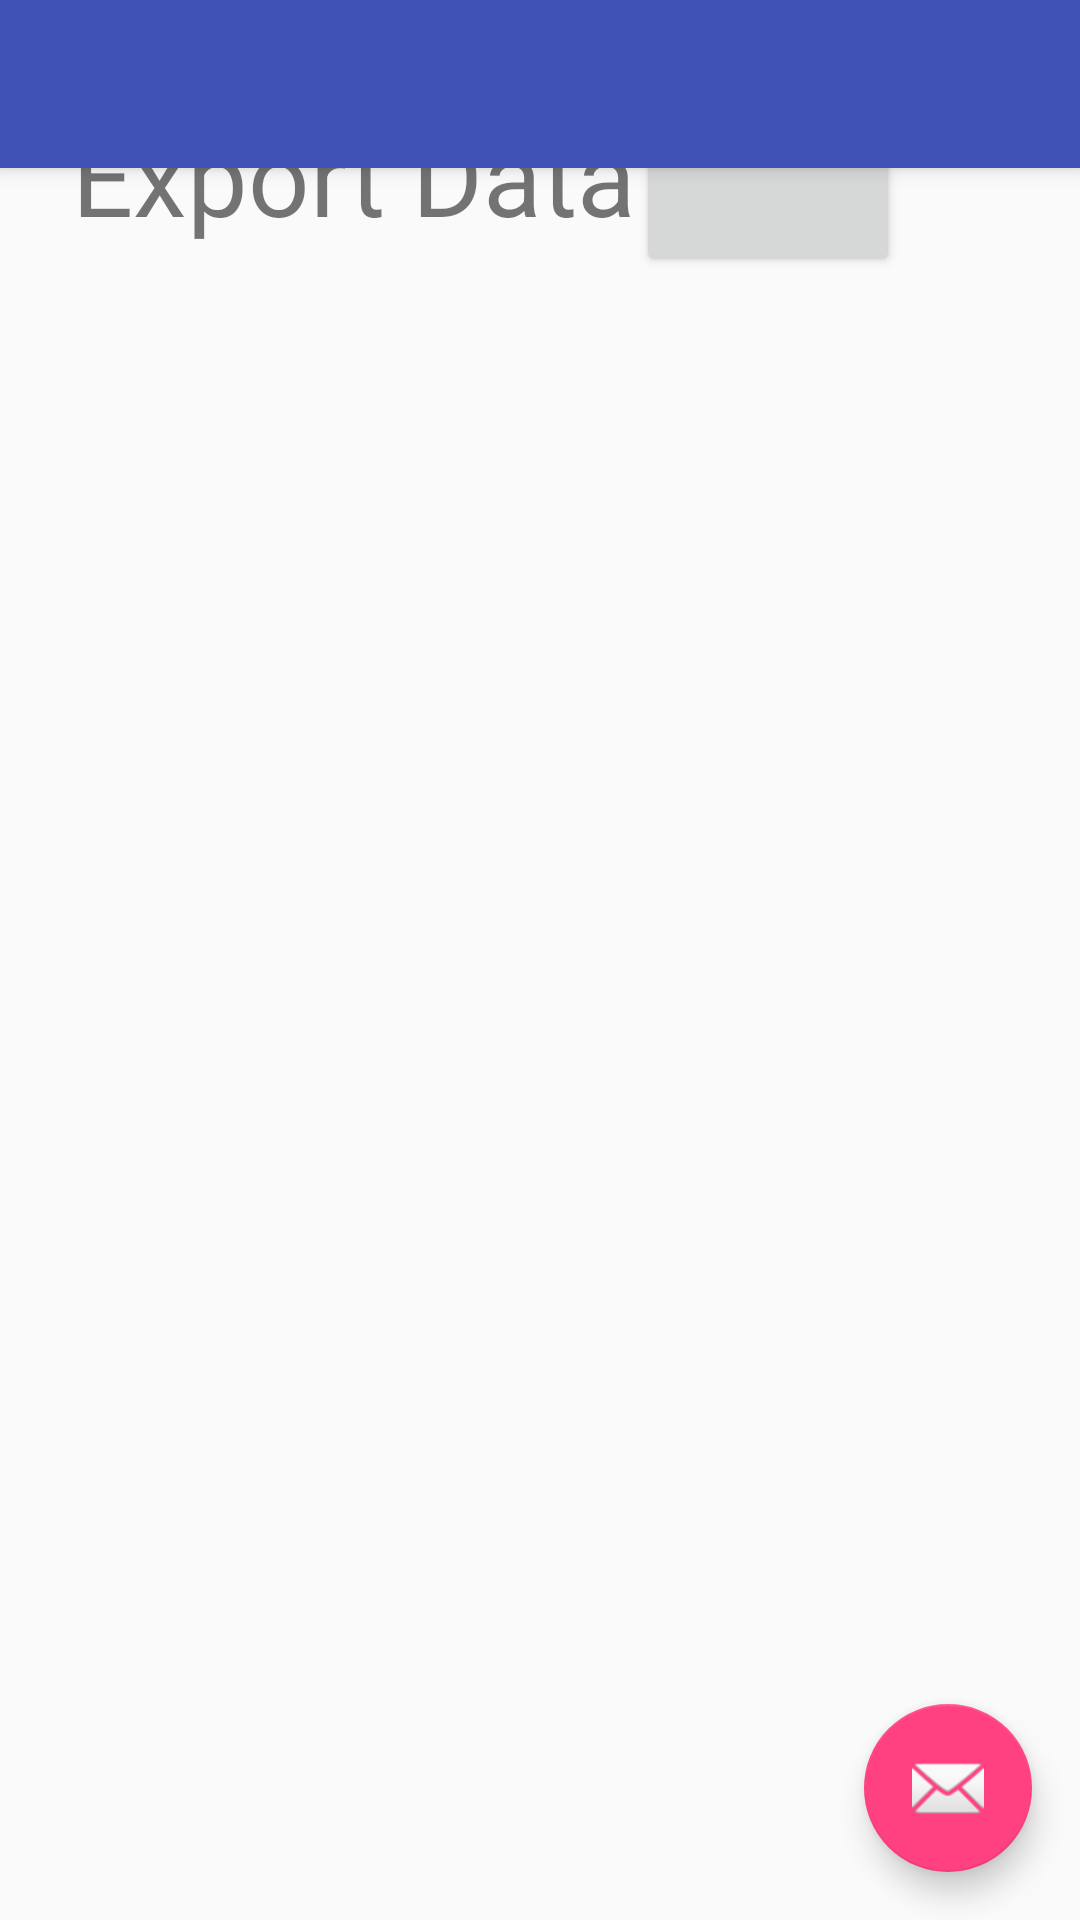

Produce the Android XML layout that renders to this screen, including the resource entries it uses.
<!-- AndroidManifest.xml: activity theme AppTheme.NoActionBar -->
<!-- res/layout/activity_settings.xml -->
<?xml version="1.0" encoding="utf-8"?>
<android.support.design.widget.CoordinatorLayout xmlns:android="http://schemas.android.com/apk/res/android"
    xmlns:app="http://schemas.android.com/apk/res-auto"
    xmlns:tools="http://schemas.android.com/tools"
    android:layout_width="match_parent"
    android:layout_height="match_parent"
    tools:context=".activities.SettingsActivity">

    <android.support.design.widget.AppBarLayout
        android:layout_width="match_parent"
        android:layout_height="wrap_content"
        android:theme="@style/AppTheme.AppBarOverlay">

        <android.support.v7.widget.Toolbar
            android:id="@+id/toolbar"
            android:layout_width="match_parent"
            android:layout_height="?attr/actionBarSize"
            android:background="?attr/colorPrimary"
            app:popupTheme="@style/AppTheme.PopupOverlay" />

    </android.support.design.widget.AppBarLayout>

    <GridLayout
        android:layout_width="match_parent"
        android:layout_height="wrap_content"
        android:padding="@dimen/button_gap"
        android:columnCount="2">

        <TextView
            android:text="Export Data"
            android:layout_width="wrap_content"
            android:layout_height="wrap_content"/>

        <Button
            android:layout_width="wrap_content"
            android:layout_height="wrap_content"/>

    </GridLayout>

    <android.support.design.widget.FloatingActionButton
        android:id="@+id/fab"
        android:layout_width="wrap_content"
        android:layout_height="wrap_content"
        android:layout_gravity="bottom|end"
        android:layout_margin="@dimen/fab_margin"
        app:srcCompat="@android:drawable/ic_dialog_email" />

</android.support.design.widget.CoordinatorLayout>
<!-- resources referenced by this layout -->
<resources>
  <dimen name="button_gap">24dp</dimen>
  <dimen name="fab_margin">16dp</dimen>
  <style name="AppTheme.AppBarOverlay" parent="ThemeOverlay.AppCompat.Dark.ActionBar" />
  <style name="AppTheme.PopupOverlay" parent="ThemeOverlay.AppCompat.Light" />
  <style name="AppTheme.NoActionBar">
          <item name="windowActionBar">false</item>
          <item name="windowNoTitle">true</item>
          <item name="android:textSize">36sp</item>
          <item name="android:radioButtonStyle">@style/radiobutton</item>
          <item name="android:spinnerItemStyle">@style/radiobutton</item>
      </style>
  <style name="radiobutton" parent="Base.Widget.AppCompat.CompoundButton.RadioButton">
          <item name="android:textSize">36sp</item>
          <item name="android:labelTextSize">36sp</item>
          <item name="android:textColor">#111111</item>
          <item name="android:background">#eeeeee</item>
      </style>
</resources>
